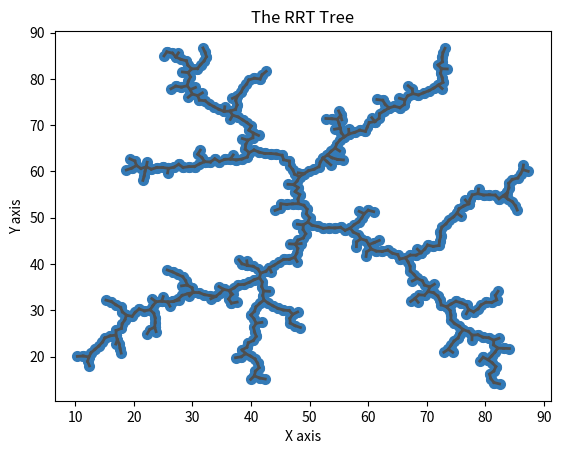

The script that saved this image:
import numpy as np 
import random
from matplotlib import pyplot as plt

class rrt:
    # initialize the data list
    def __init__(self, delta = 1, initialloc = [50,50], domainwid = 100, domainhei = 100, goalloc = [100,100]):
        self.delta = delta
        self.domainwidth = domainwid
        self.domainheight = domainhei
        self.goallocation = np.array(goalloc)
        self.rrtdata = [[np.array(initialloc),[]]]

    # choose a random point
    def randompoint(self):
        while True:
            chosenpoint = np.array([random.uniform(0,self.domainwidth),random.uniform(0,self.domainheight)])
            if self.checksamepoints(chosenpoint) == False:
                break
        return chosenpoint
    
    def checksamepoints(self, checkpoint):
        for i in range(len(self.rrtdata)):
            if list(self.rrtdata[i][0]) == list(checkpoint):
                return True
        return False

    # find the nearest vertex
    def nearestvertex(self, checkpoint):
        nearestindex = 0
        nearestdistance = 200
        for i in range(len(self.rrtdata)):
            distance = ((self.rrtdata[i][0][0] - checkpoint[0]) ** 2 + (self.rrtdata[i][0][1] - checkpoint[1]) ** 2) ** 0.5
            if distance < nearestdistance:
                nearestdistance = distance
                nearestindex = i
        return nearestindex, self.rrtdata[nearestindex][0]

    # def trytoconnect

    # add a new point to the tree
    def addnewpoint(self, oldindex, oldpoint, randompoint):
        newpoint = oldpoint + ((randompoint - oldpoint) / np.linalg.norm(randompoint - oldpoint)) * self.delta
        newindex = len(self.rrtdata)
        self.rrtdata[oldindex][1].append(newindex)
        self.rrtdata.append([newpoint,[]])
        return newindex, newpoint
    
    # plot the tree
    def plottree(self, oldpoint, newpoint):
        plt.scatter(oldpoint[0], oldpoint[1], color = '#337AB7', linewidth=2)
        plt.scatter(newpoint[0], newpoint[1], color = '#337AB7', linewidth=2)
        plt.plot([oldpoint[0], newpoint[0]], [oldpoint[1], newpoint[1]], color = '#4F4F4F', linewidth=2)

    

# establish the data list
myrrt = rrt()
random.seed(99)
myrrt.delta = 1

# starting the loop here
for k in range(500):
    mypoint = myrrt.randompoint()
    nearestid, nearestpoint = myrrt.nearestvertex(mypoint)
    addedid, addedpoint = myrrt.addnewpoint(nearestid, nearestpoint, mypoint)
    myrrt.plottree(nearestpoint, addedpoint)


# show the plot
plt.title('The RRT Tree')
plt.ylabel('Y axis')
plt.xlabel('X axis')
# plt.xlim(0, 100)
# plt.ylim(0, 100)
plt.show()